8-way image classification set "dataset" from GitHub (JuuuuuJu/EECampEdu); label vocabulary: down gesture, left gesture, null no gesture, palm gesture, right gesture, rock gesture, stone gesture, thumb gesture.

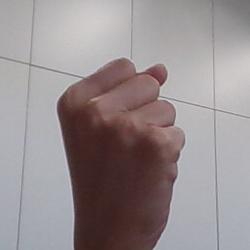
Label: stone gesture

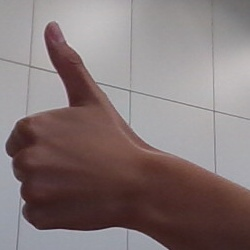
Label: thumb gesture

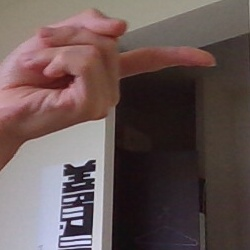
Label: right gesture

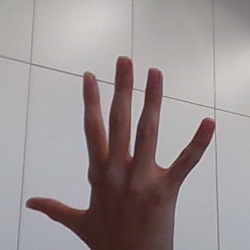
Label: palm gesture

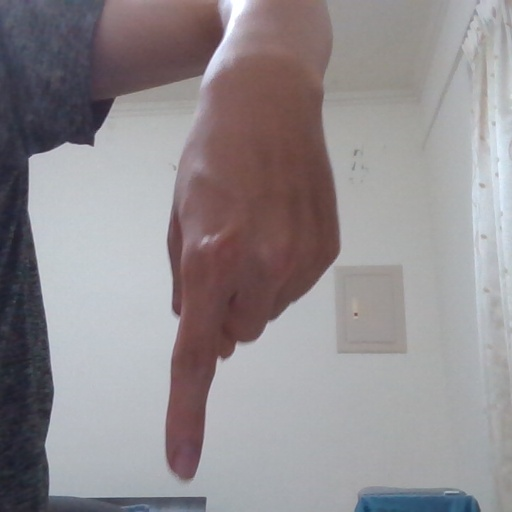
Label: down gesture

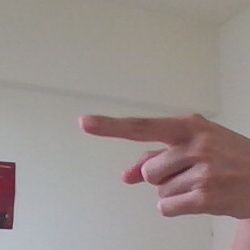
Label: left gesture
